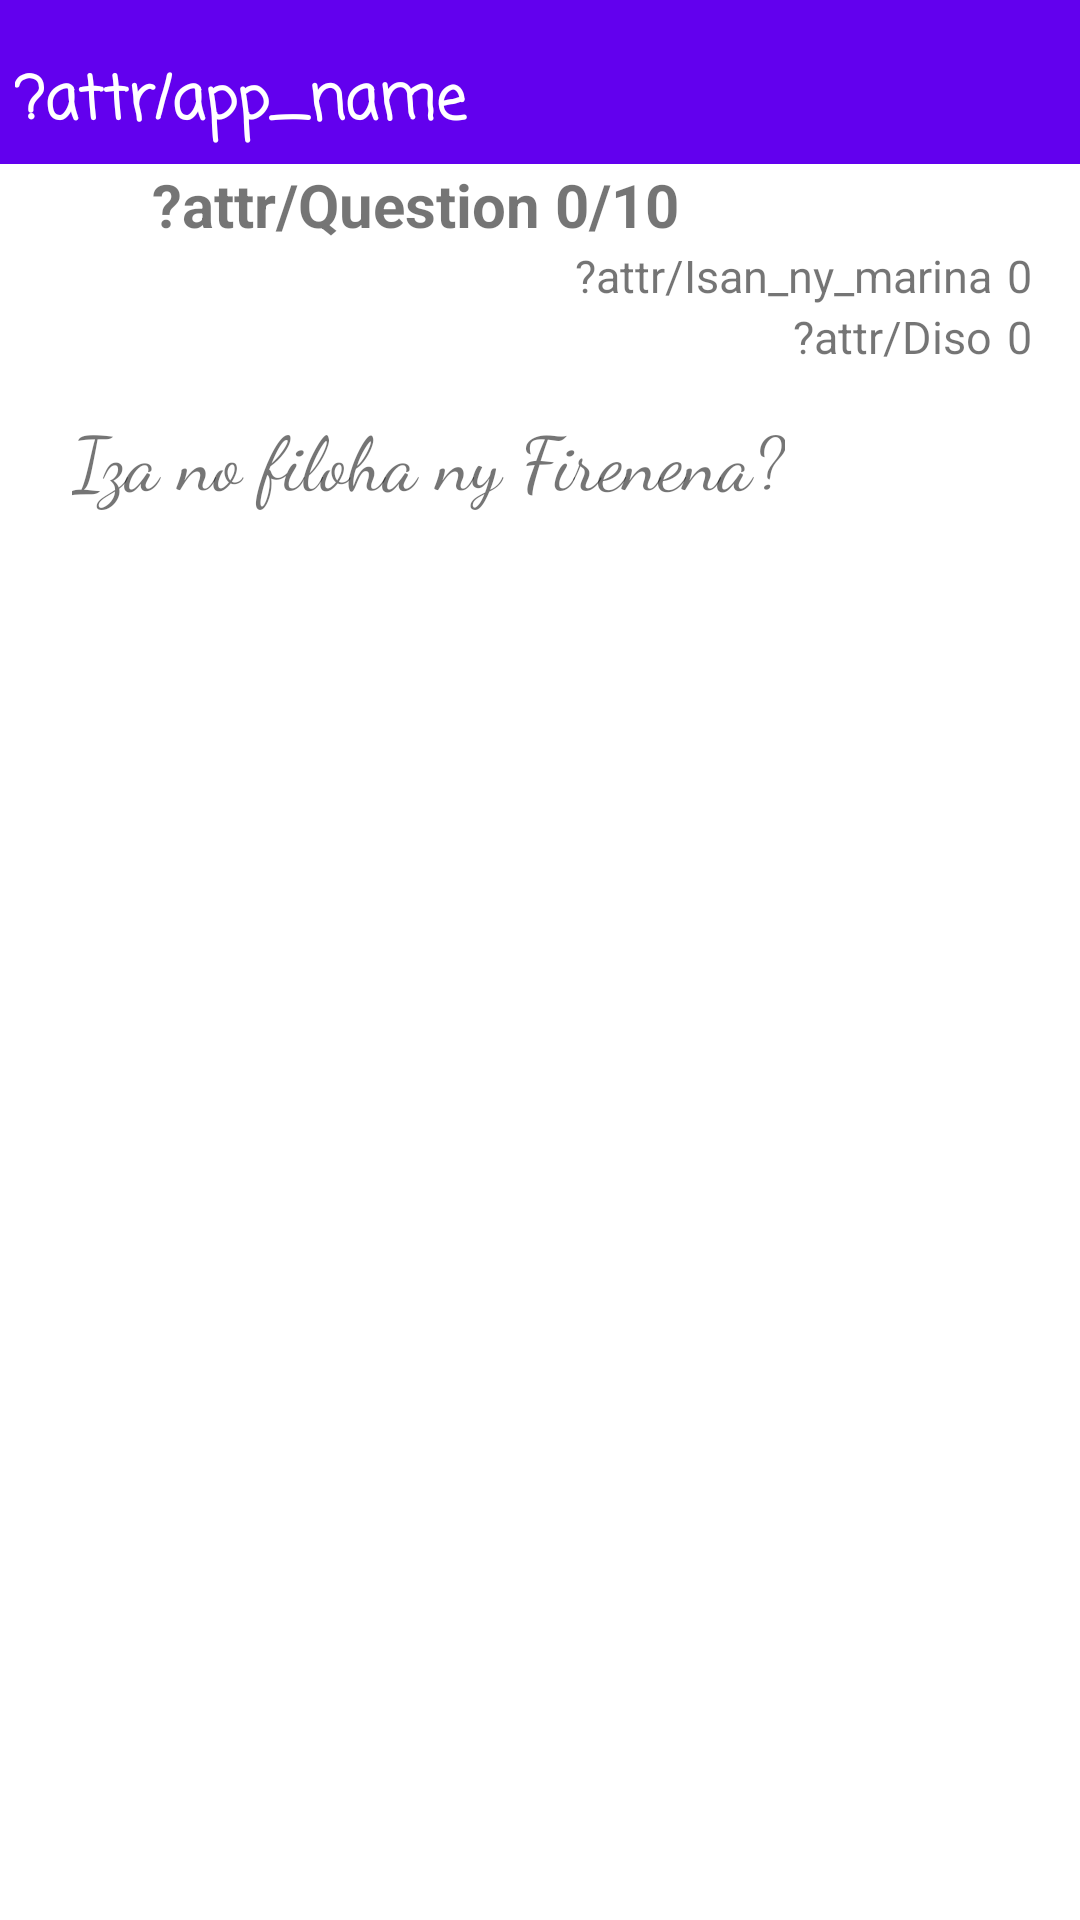

Android layout source for this screen:
<!-- AndroidManifest.xml: application theme Theme.Millionary -->
<!-- res/layout/sixth.xml -->
<LinearLayout xmlns:android="http://schemas.android.com/apk/res/android"
    android:layout_width="match_parent"
    android:layout_height="match_parent"
    android:paddingBottom="16dp"
	
	android:orientation="vertical">


<TextView
android:paddingTop="19dp"
android:paddingLeft="5dp"
android:paddingBottom="5dp"
android:background="?attr/colorPrimary"
        android:layout_width="fill_parent"
        android:layout_height="wrap_content"
       
android:textSize="20sp"
		android:textStyle="bold"
		android:textColor="#ffffff"
		android:id="@+id/bar6"
        android:text="?attr/app_name" 
		style="@style/Casual"
	/>


<RelativeLayout
android:layout_marginRight="16dp"
android:layout_marginLeft="16dp"
	android:layout_width="fill_parent"
    android:layout_height="wrap_content">
<TextView
   android:id="@+id/scoreText"
   android:layout_centerHorizontal="true"
		android:layout_width="wrap_content"
		android:layout_height="wrap_content"/>
	<TextView
		android:layout_width="wrap_content"
		android:layout_height="wrap_content"
android:layout_toLeftOf="@+id/scoreText"
		android:text="?attr/Question"
		android:textSize="20sp"
android:textStyle="bold"
		/>
	<TextView
		android:layout_width="wrap_content"
		android:layout_height="wrap_content"
android:layout_marginLeft="5dp"
		android:text="0/10"
android:textStyle="bold"
		android:textSize="20sp"
android:layout_toRightOf="@+id/scoreText"
		android:id="@+id/score"/>
</RelativeLayout>

	<RelativeLayout
android:layout_marginRight="16dp"
android:layout_marginLeft="16dp"
	android:layout_width="wrap_content"
    android:layout_height="wrap_content">
	<TextView
		android:layout_width="wrap_content"
		android:layout_height="wrap_content"
		android:text="?attr/Isan_ny_marina"
   android:layout_marginRight="5dp"
		android:textSize="15sp"
		android:layout_toLeftOf="@+id/marina"
		android:id="@+id/scoreMarina"/>
	<TextView
		android:layout_width="wrap_content"
		android:layout_height="wrap_content"
		android:text="0"
		android:textSize="15sp"
		android:layout_alignParentRight="true"
		android:id="@+id/marina"/>
	<TextView
		android:layout_width="wrap_content"
		android:layout_height="wrap_content"
		android:text="0"
		android:textSize="15sp"
		android:layout_alignParentRight="true"
   android:layout_below="@+id/marina"
		android:id="@+id/diso"/>
<TextView
		android:layout_width="wrap_content"
		android:layout_height="wrap_content"
		android:text="?attr/Diso"
   android:layout_marginRight="5dp"
		android:textSize="15sp"
		android:layout_toLeftOf="@+id/diso"
   android:layout_below="@+id/scoreMarina"
		android:id="@+id/scoreDiso"/>
	</RelativeLayout>

    <TextView
android:layout_marginRight="16dp"
android:layout_marginLeft="16dp"
        android:text="Iza no filoha ny Firenena?"
style="@style/Cursive"
        android:layout_width="wrap_content"
        android:layout_height="wrap_content"
		android:textSize="25sp"
		android:padding="8dp"
android:layout_marginTop="5dp"
		android:layout_marginBottom="40dp"
		android:id="@+id/question"/>
	<Button
android:layout_marginRight="16dp"
android:layout_marginLeft="16dp"
        android:layout_width="match_parent"
        android:layout_height="wrap_content"
		android:text="Ravalomanana Marc"
style="@style/Casual"
		android:background="@drawable/ruound"
		android:textColor="#ffffff"
		android:padding="8dp"
		android:layout_marginBottom="24dp"
		android:id="@+id/choice1"/>
	<Button
android:layout_marginRight="16dp"
android:layout_marginLeft="16dp"
        android:layout_width="match_parent"
        android:layout_height="wrap_content"
		android:text="Andry Rajoelina"
style="@style/Casual"
		android:background="@drawable/ruound"
		android:textColor="#ffffff"
		android:padding="8dp"
		android:layout_marginBottom="24dp"
		android:id="@+id/choice2"/>
	
	<Button
android:layout_marginRight="16dp"
android:layout_marginLeft="16dp"
        android:layout_width="match_parent"
        android:layout_height="wrap_content"
		android:text="Rajonarimampianina Hery"
style="@style/Casual"
		android:background="@drawable/ruound"
		android:textColor="#ffffff"
		android:padding="8dp"
		android:layout_marginBottom="24dp"
		android:id="@+id/choice3"/>
	
	<Button
android:layout_marginRight="16dp"
android:layout_marginLeft="16dp"
        android:layout_width="match_parent"
        android:layout_height="wrap_content"
		android:text="Ratsiraka Didier"
style="@style/Casual"
		android:background="@drawable/ruound"
		android:textColor="#ffffff"
		android:padding="8dp"
		android:layout_marginBottom="24dp"
		android:id="@+id/choice4"/>
	

</LinearLayout>
<!-- resources referenced by this layout -->
<resources>
  <style name="Casual">
          <item name="android:fontFamily">casual</item>
          <item name="android:textStyle">normal</item>
  
          <item name="android:text">Casual</item>
  
      </style>
  <style name="Cursive">
          <item name="android:fontFamily">cursive</item>
          <item name="android:textStyle">normal</item>
  
          <item name="android:text">Cursive</item>
  
      </style>
  <style name="Theme.Millionary" parent="Theme.MaterialComponents.DayNight.DarkActionBar">
          
          <item name="colorPrimary">@color/purple_500</item>
          <item name="colorPrimaryVariant">@color/purple_700</item>
          <item name="colorOnPrimary">@color/white</item>
          
          <item name="colorSecondary">@color/teal_200</item>
          <item name="colorSecondaryVariant">@color/teal_700</item>
          <item name="colorOnSecondary">@color/black</item>
          S
          <item name="android:statusBarColor" tools:targetApi="l">?attr/colorPrimaryVariant</item>
          
      </style>
  <color name="purple_500">#FF6200EE</color>
  <color name="purple_700">#FF3700B3</color>
  <color name="white">#FFFFFFFF</color>
  <color name="teal_200">#FF03DAC5</color>
  <color name="teal_700">#FF018786</color>
  <color name="black">#FF000000</color>
</resources>
